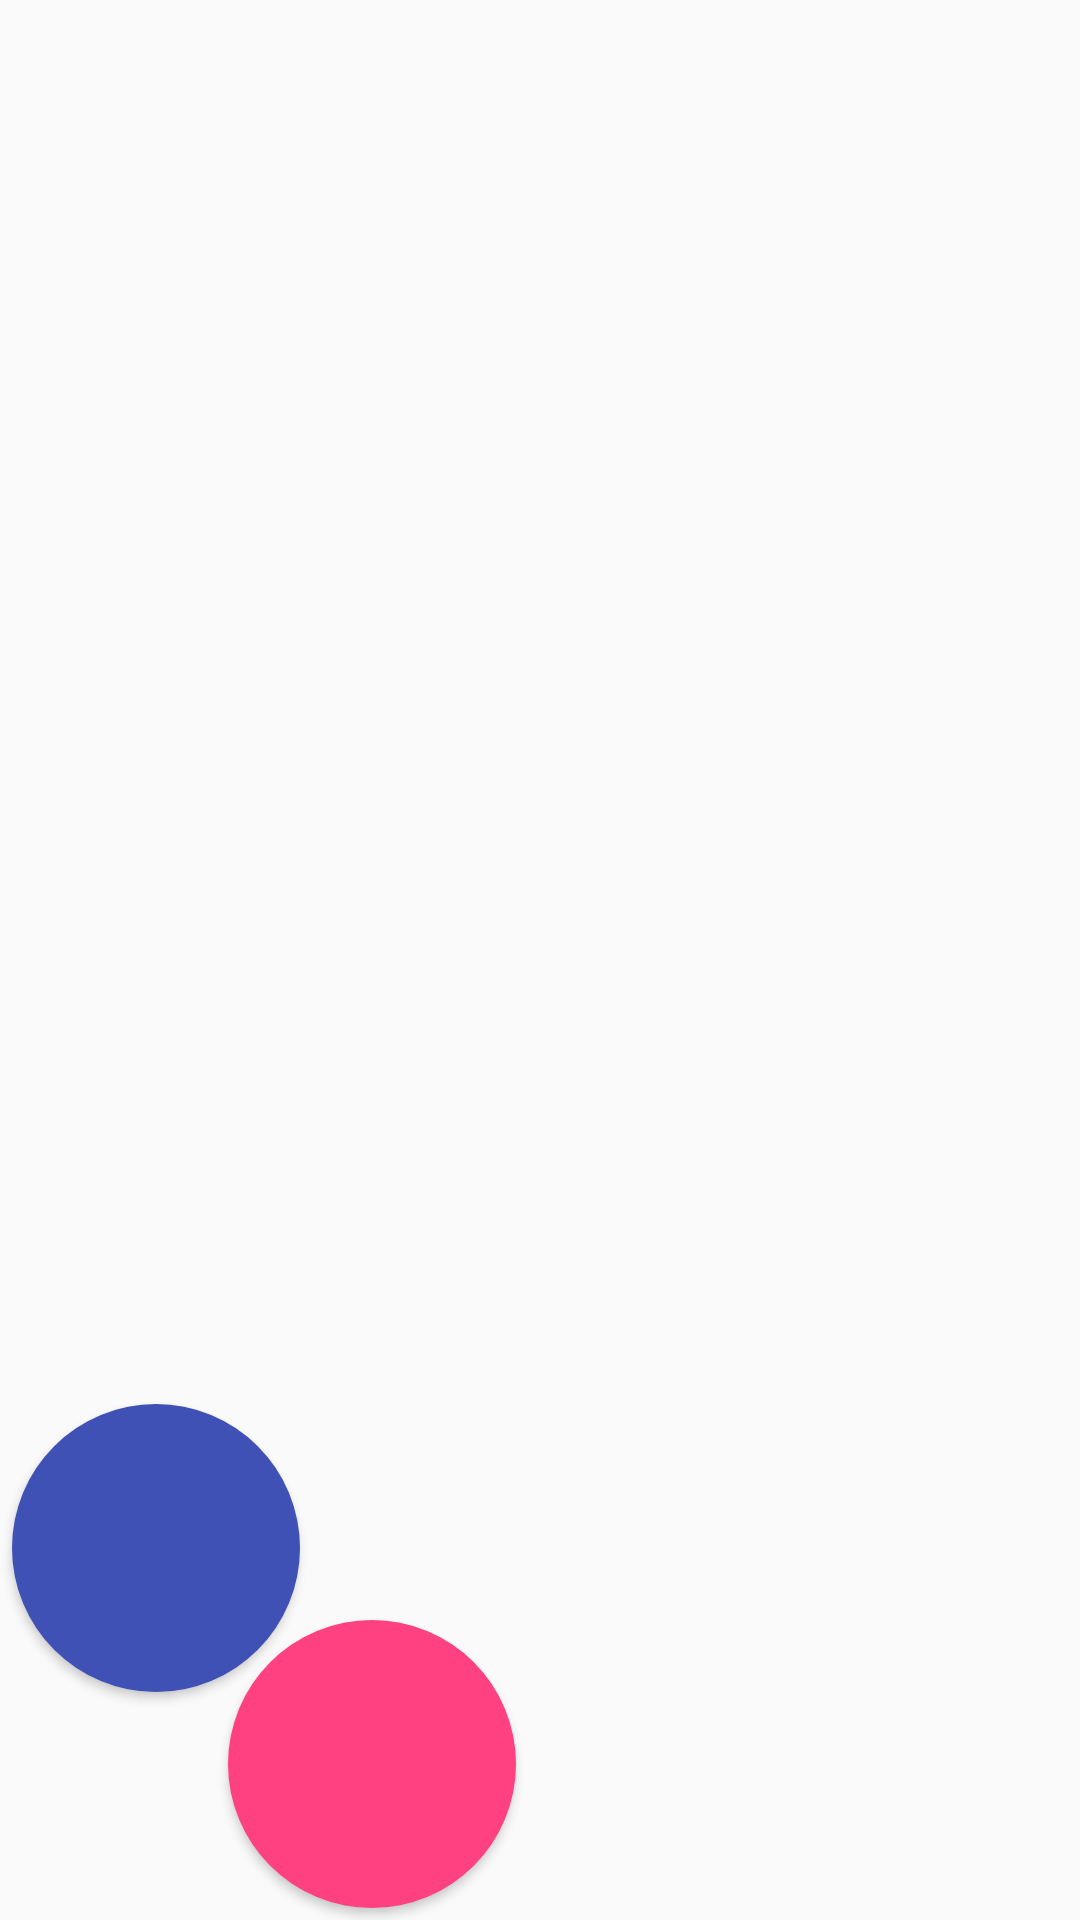

Write the Android layout XML for this screen, with the resource values it uses.
<!-- AndroidManifest.xml: application theme AppTheme -->
<!-- res/layout/leftcornerbutton.xml -->
<?xml version="1.0" encoding="utf-8"?>
<RelativeLayout xmlns:android="http://schemas.android.com/apk/res/android"
    android:layout_width="176dp"
    android:layout_height="176dp">
    <Button
        android:layout_width="96dp"
        android:layout_height="96dp"
        android:id="@+id/leftwin"
        android:background="@drawable/bluecircle"
        android:layout_alignParentBottom="true"
        android:layout_alignParentLeft="true"
        android:layout_marginBottom="76dp"
        android:layout_marginLeft="4dp"/>
    <ImageView
        android:layout_width="48dp"
        android:layout_height="48dp"
        android:background="@drawable/ic_yes"
        android:layout_alignParentBottom="true"
        android:layout_alignParentLeft="true"
        android:layout_marginBottom="100dp"
        android:layout_marginLeft="28dp"/>
    <Button
        android:layout_width="96dp"
        android:layout_height="96dp"
        android:id="@+id/leftlose"
        android:background="@drawable/circle"
        android:layout_alignParentBottom="true"
        android:layout_alignParentLeft="true"
        android:layout_marginLeft="76dp"
        android:layout_marginBottom="4dp"/>
    <ImageView
        android:layout_width="48dp"
        android:layout_height="48dp"
        android:background="@drawable/ic_no"
        android:layout_alignParentBottom="true"
        android:layout_alignParentLeft="true"
        android:layout_marginLeft="100dp"
        android:layout_marginBottom="28dp"/>

</RelativeLayout>
<!-- resources referenced by this layout -->
<resources>
  <!-- drawable bluecircle (drawable) -->
  <?xml version="1.0" encoding="utf-8"?>
  <shape xmlns:android="http://schemas.android.com/apk/res/android">
      <solid android:color="@color/colorPrimary" />
      <corners
          android:bottomLeftRadius="100dp"
          android:bottomRightRadius="100dp"
          android:topLeftRadius="100dp"
          android:topRightRadius="100dp" />
      <padding
          android:bottom="5dp"
          android:left="5dp"
          android:right="5dp"
          android:top="5dp" />
  </shape>
  <!-- drawable circle (drawable) -->
  <?xml version="1.0" encoding="utf-8"?>
  <shape xmlns:android="http://schemas.android.com/apk/res/android">
      <solid android:color="@color/colorAccent" />
      <corners
          android:bottomLeftRadius="100dp"
          android:bottomRightRadius="100dp"
          android:topLeftRadius="100dp"
          android:topRightRadius="100dp" />
      <padding
          android:bottom="5dp"
          android:left="5dp"
          android:right="5dp"
          android:top="5dp" />
  </shape>
  <!-- drawable ic_no: png bitmap (drawable, 34603 bytes) -->
  <!-- drawable ic_yes: png bitmap (drawable, 31425 bytes) -->
  <style name="AppTheme" parent="Theme.AppCompat.Light.DarkActionBar">
          
          <item name="colorPrimary">@color/colorPrimary</item>
          <item name="colorPrimaryDark">@color/colorPrimaryDark</item>
          <item name="colorAccent">@color/colorAccent</item>
      </style>
  <color name="colorPrimary">#3F51B5</color>
  <color name="colorAccent">#FF4081</color>
  <color name="colorPrimaryDark">#303F9F</color>
</resources>
